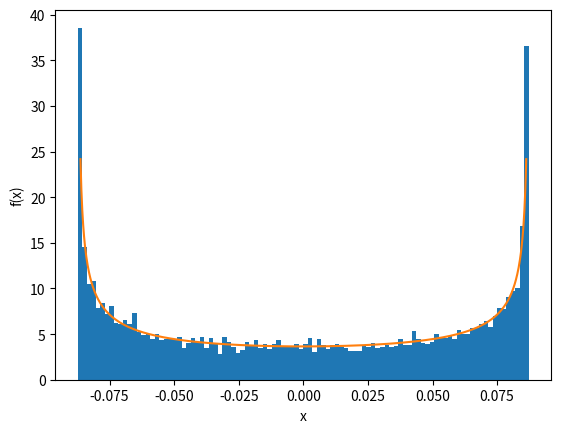

Python code for this plot:
import numpy as np
import matplotlib.pyplot as plt
n=10000 #number of simulated data
l=1 #delka zavesu (m)
g=9.81 #gravitacni zrychleni (m/s2)
omega=np.sqrt(g/l) #uhlova frekvecne
T=2*np.pi/omega #perioda
print("perioda",T,"s" )
alfa_0=5 #pocatecni uhel vychyleni (deg)
x_0=l*alfa_0*np.pi/180 #amplituda
print("amplituda",x_0,"m" )
t=np.array(n)
x=np.array(n)
t=T*np.random.random_sample(n)
x=x_0*np.cos(omega*t)
fig,ax=plt.subplots() #to je potreba abychom mohli pojmenovat osy 
ax.set_xlabel("x")
ax.set_ylabel("f(x)")
plt.hist(x,bins=100,density=True)
eps=1e-3 #to je protoze v x_0 neni f(x) definovana 
xp=np.linspace(-x_0+eps,x_0-eps,1000)
f=1/np.pi*1/np.sqrt(x_0**2-xp**2)
plt.plot(xp,f)


